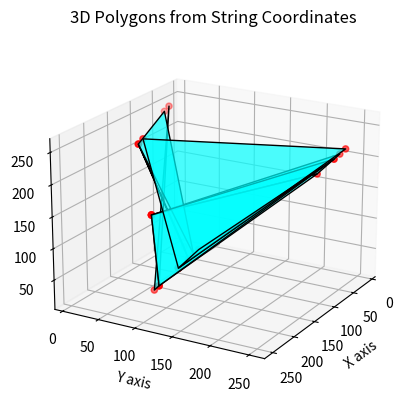

This figure's Python source:
import numpy as np
import matplotlib.pyplot as plt
from mpl_toolkits.mplot3d.art3d import Poly3DCollection
import json

######## String'i 3D koordinatlara dönüştüren fonksiyon ########
def string_to_3d_coords(input_string, key):
    coords = []
    for char in input_string:
        ascii_val = ord(char)
        x = (ascii_val * key[0]) % 256
        y = (ascii_val * key[1]) % 256
        z = (ascii_val * key[2]) % 256
        coords.append((x, y, z))
    return np.array(coords)

######## 3D poligonları oluşturan fonksiyon ########
def create_polygons(coords):
    polygons = []
    num_points = len(coords)
    for i in range(0, num_points - 2, 3):
        if i + 2 < num_points:
            polygon = [coords[i], coords[i + 1], coords[i + 2]]
            polygons.append(polygon)
    return polygons

########## anahtar
key = [7, 11, 13]

########## string
input_string = "ulas okayer bitirme odevim"

########## String'i 3D koordinatlara dönüştür
coords = string_to_3d_coords(input_string, key)
print("3D Koordinatlar:", coords)

########## 3D poligonları oluştur
polygons = create_polygons(coords)

########## 3D poligonları görselleştirme
fig = plt.figure()
ax = fig.add_subplot(111, projection='3d')

########## Koordinatları ekleme
ax.scatter(coords[:, 0], coords[:, 1], coords[:, 2], c='r', marker='o')

########## Poligonları ekleme
poly3d = Poly3DCollection(polygons, alpha=0.7, linewidths=1, edgecolors='k', facecolors='cyan')
ax.add_collection3d(poly3d)

########## Grafik başlık ve etiketleri
ax.set_title('3D Polygons from String Coordinates')
ax.set_xlabel('X axis')
ax.set_ylabel('Y axis')
ax.set_zlabel('Z axis')

########## Gölge efektleri ekleme
ax.view_init(elev=20, azim=30)
ax.grid(True)

plt.show()

########## Verileri JSON formatında sakla
data = {
    'key': key,
    'coords': coords.tolist()
}

with open('data.json', 'w') as f:
    json.dump(data, f)

print("Veriler data.json dosyasına kaydedildi.")
